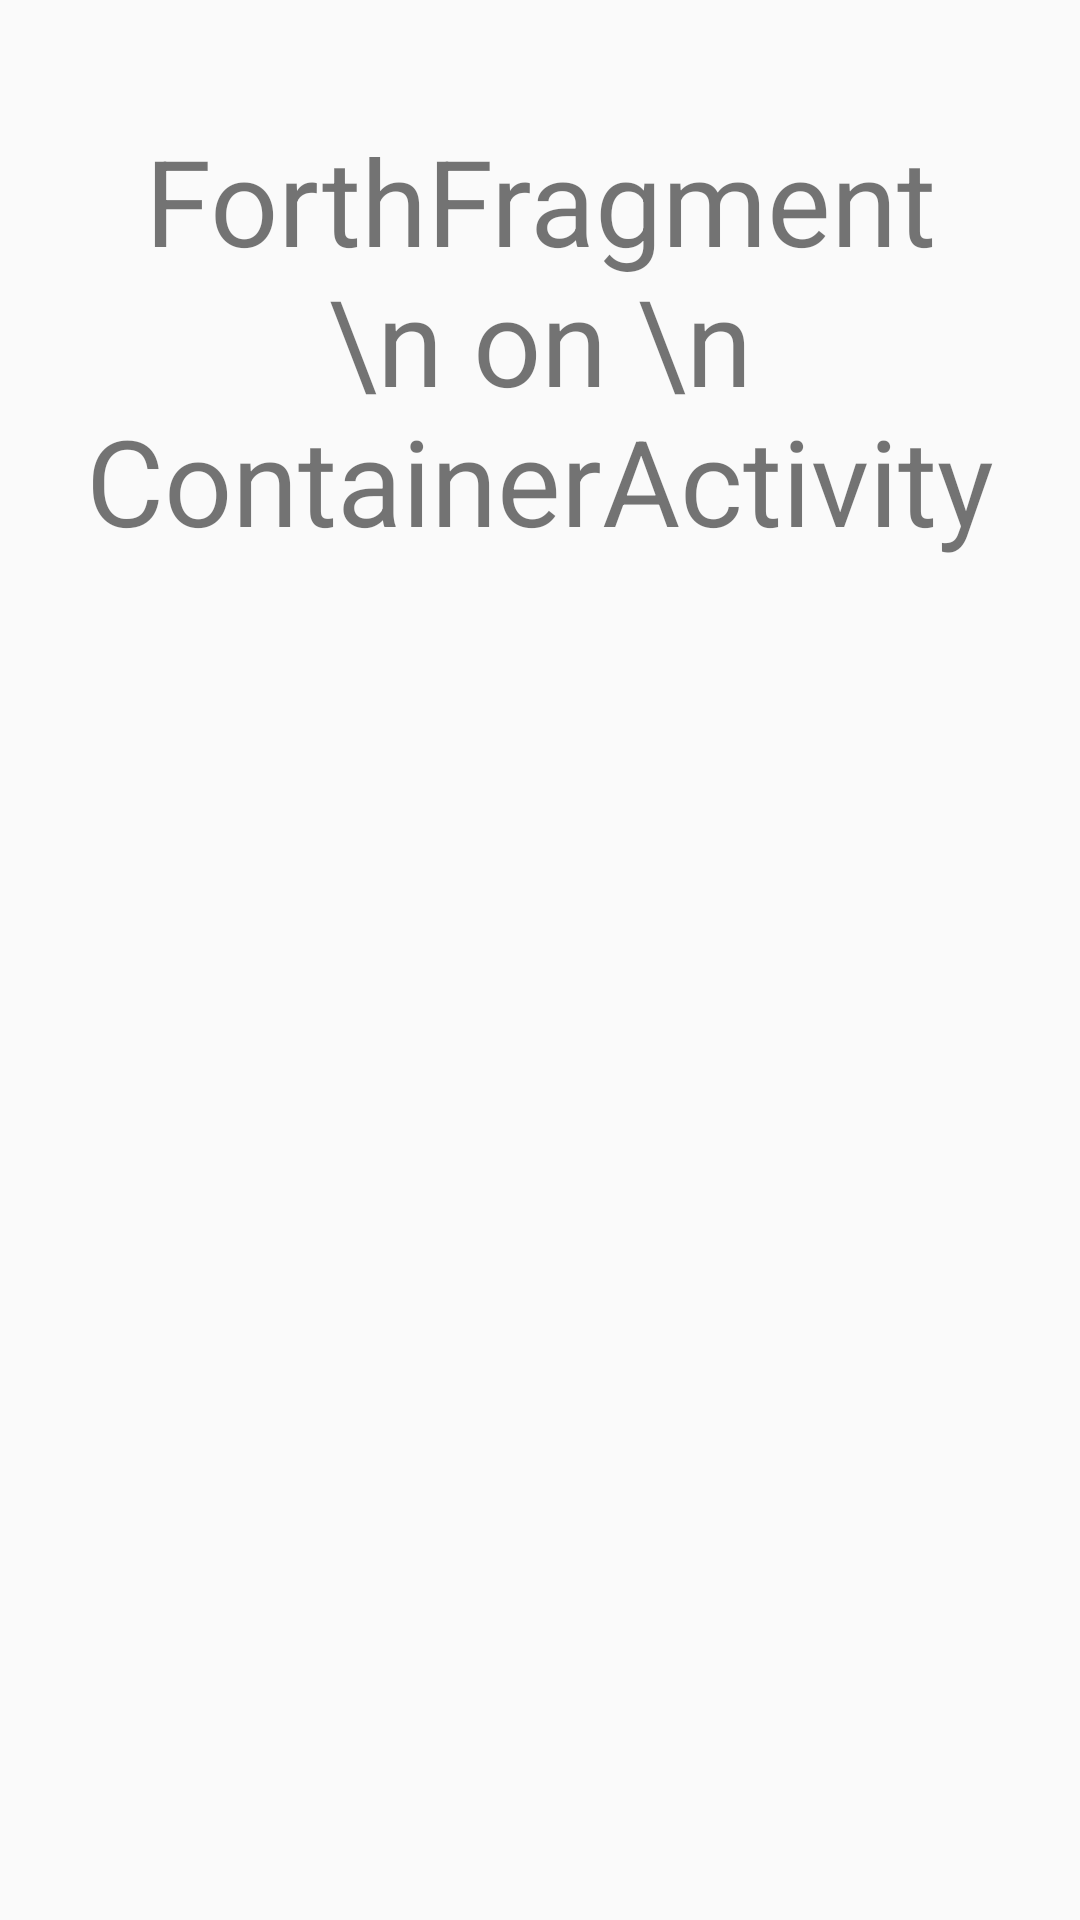

Produce the Android XML layout that renders to this screen, including the resource entries it uses.
<!-- AndroidManifest.xml: activity theme Theme.AppCompat.Light.NoActionBar -->
<!-- res/layout/fragment_forth.xml -->
<?xml version="1.0" encoding="utf-8"?>
<androidx.constraintlayout.widget.ConstraintLayout xmlns:android="http://schemas.android.com/apk/res/android"
    android:layout_width="match_parent"
    android:layout_height="match_parent"
    xmlns:app="http://schemas.android.com/apk/res-auto">

    <TextView
        android:layout_width="wrap_content"
        android:layout_height="wrap_content"
        android:text="ForthFragment \n on \n ContainerActivity"
        android:textSize="40sp"
        android:textAlignment="center"
        android:layout_marginTop="40dp"
        app:layout_constraintTop_toTopOf="parent"
        app:layout_constraintStart_toStartOf="parent"
        app:layout_constraintEnd_toEndOf="parent"
        />

</androidx.constraintlayout.widget.ConstraintLayout>
<!-- resources referenced by this layout -->
<resources>

</resources>
